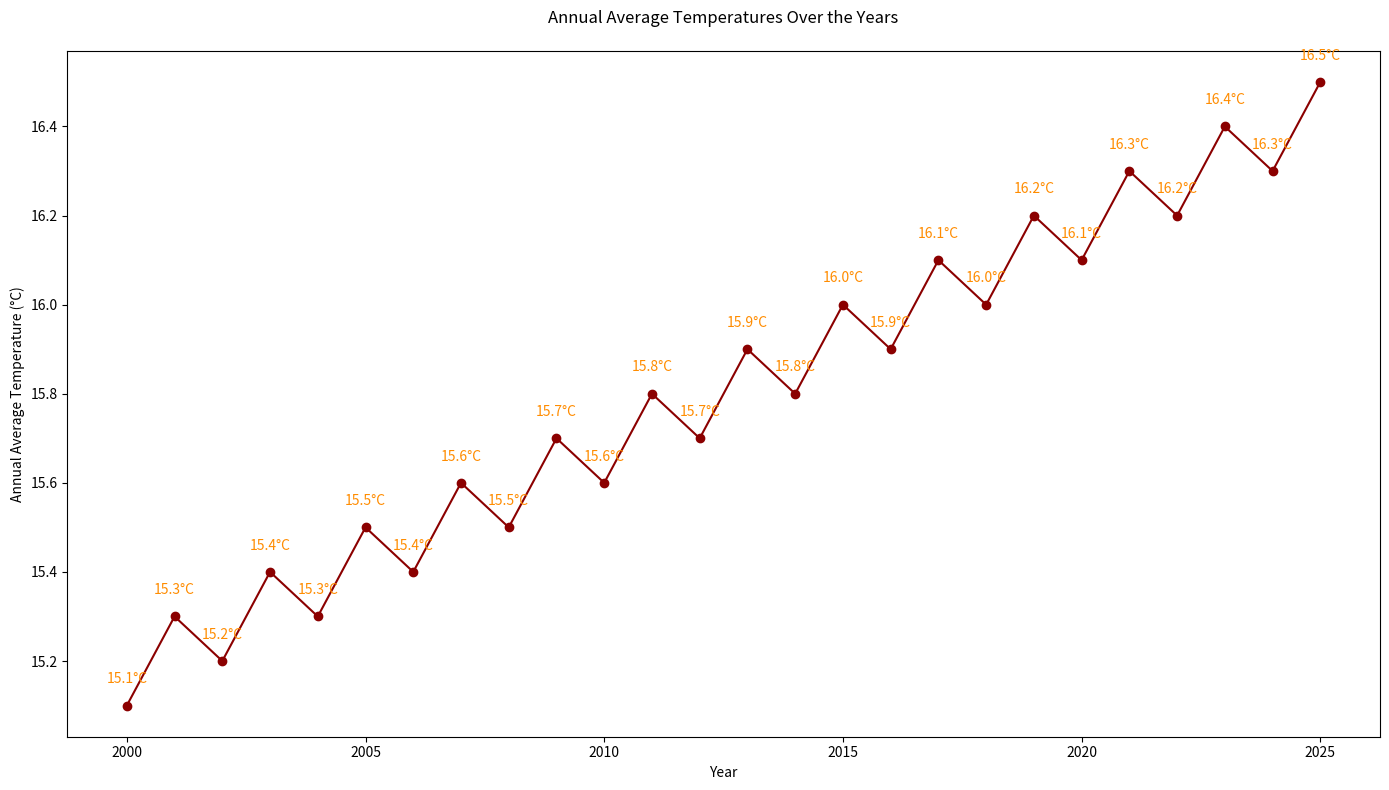

This figure's Python source:
import matplotlib.pyplot as plt

years = [
    2000, 2001, 2002, 2003, 2004, 2005,
    2006, 2007, 2008, 2009, 2010, 2011,
    2012, 2013, 2014, 2015, 2016, 2017,
    2018, 2019, 2020, 2021, 2022, 2023,
    2024, 2025
]

avg_temperatures = [
    15.1, 15.3, 15.2, 15.4, 15.3, 15.5,
    15.4, 15.6, 15.5, 15.7, 15.6, 15.8,
    15.7, 15.9, 15.8, 16.0, 15.9, 16.1,
    16.0, 16.2, 16.1, 16.3, 16.2, 16.4,
    16.3, 16.5
]

plt.figure(figsize=(14, 8))
plt.plot(years, avg_temperatures, marker='o', color="#8B0000")

for year, temp in zip(years, avg_temperatures):
    plt.text(year, temp + 0.05, f'{temp}°C', ha='center', color='#FF8C00')

plt.title("Annual Average Temperatures Over the Years", pad=20)
plt.xlabel("Year")
plt.ylabel("Annual Average Temperature (°C)")

plt.tight_layout()
plt.show()
